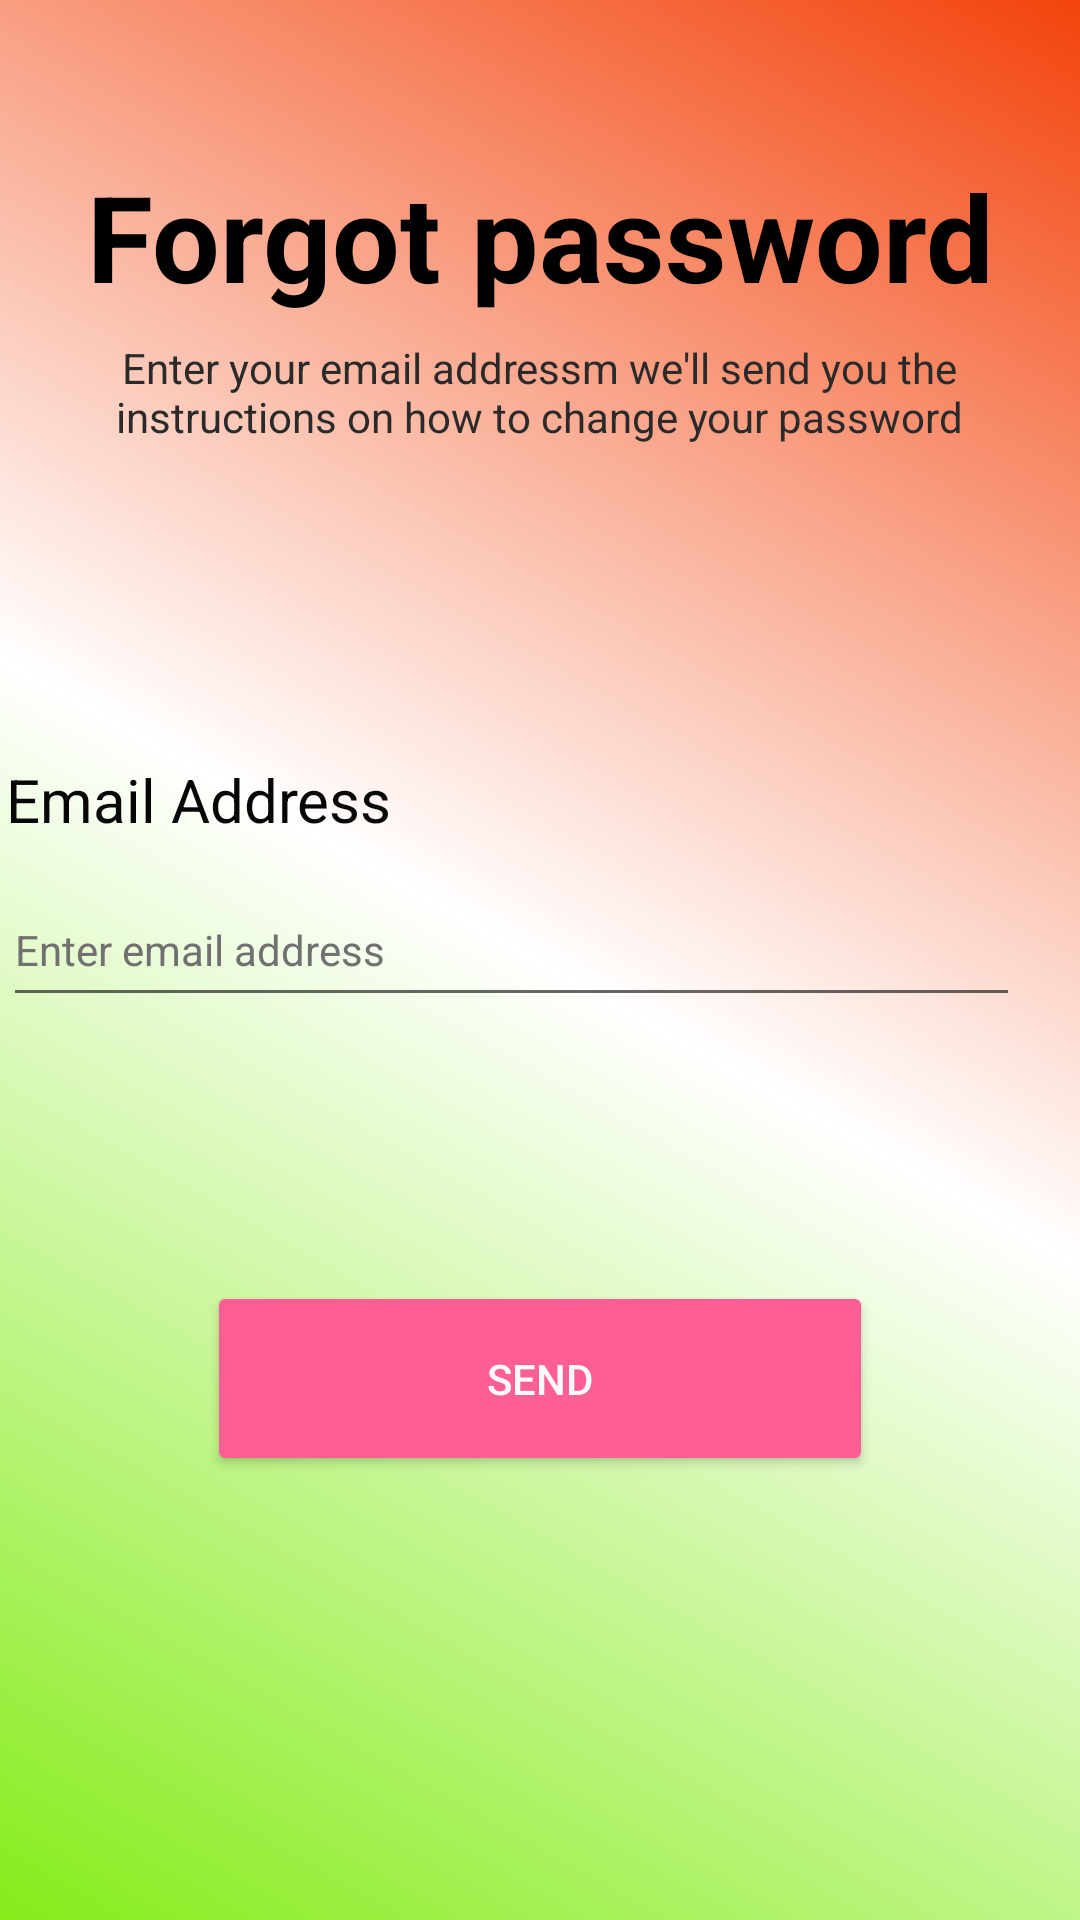

Write the Android layout XML for this screen, with the resource values it uses.
<!-- AndroidManifest.xml: application theme Theme.MTXO -->
<!-- res/layout/activity_forgotpassword.xml -->
<?xml version="1.0" encoding="utf-8"?>
<androidx.constraintlayout.widget.ConstraintLayout xmlns:android="http://schemas.android.com/apk/res/android"
    xmlns:app="http://schemas.android.com/apk/res-auto"
    xmlns:tools="http://schemas.android.com/tools"
    android:layout_width="match_parent"
    android:layout_height="match_parent"
    android:background="@drawable/background"
    tools:context=".forgotpassword">

    <TextView
        android:id="@+id/textView10"
        android:layout_width="354dp"
        android:layout_height="71dp"
        android:layout_marginTop="52dp"
        android:text="Forgot password"
        android:textAlignment="center"
        android:textColor="@color/black"
        android:textColorHint="#0C0C0C"
        android:textSize="40dp"
        android:textStyle="bold"
        app:layout_constraintBottom_toTopOf="@+id/textView11"
        app:layout_constraintEnd_toEndOf="parent"
        app:layout_constraintHorizontal_bias="0.491"
        app:layout_constraintStart_toStartOf="parent"
        app:layout_constraintTop_toTopOf="parent"
        app:layout_constraintVertical_bias="0.0" />

    <TextView
        android:id="@+id/textView11"
        android:layout_width="328dp"
        android:layout_height="64dp"
        android:layout_marginBottom="76dp"
        android:text="Enter your email addressm we'll send you the instructions on how to change your password"
        android:textAlignment="center"
        android:textColor="#2B2A2A"
        android:textColorHint="#3D3C3C"
        app:layout_constraintBottom_toTopOf="@+id/textView12"
        app:layout_constraintEnd_toEndOf="parent"
        app:layout_constraintHorizontal_bias="0.493"
        app:layout_constraintStart_toStartOf="parent" />

    <TextView
        android:id="@+id/textView12"
        android:layout_width="180dp"
        android:layout_height="38dp"
        android:text="Email Address"
        android:textColor="#070707"
        android:textSize="20dp"
        app:layout_constraintBottom_toTopOf="@+id/editTextTextEmailAddress3"
        app:layout_constraintEnd_toEndOf="parent"
        app:layout_constraintHorizontal_bias="0.012"
        app:layout_constraintStart_toStartOf="parent" />

    <EditText
        android:id="@+id/editTextTextEmailAddress3"
        android:layout_width="339dp"
        android:layout_height="48dp"
        android:layout_marginBottom="88dp"
        android:ems="10"
        android:hint="Enter email address"
        android:inputType="textEmailAddress"
        android:textColor="#4E4E4E"
        android:textColorHint="#727171"
        android:textSize="14sp"
        app:layout_constraintBottom_toTopOf="@+id/button5"
        app:layout_constraintEnd_toEndOf="parent"
        app:layout_constraintHorizontal_bias="0.041"
        app:layout_constraintStart_toStartOf="parent" />

    <Button
        android:id="@+id/button5"
        android:layout_width="222dp"
        android:layout_height="65dp"
        android:layout_marginBottom="148dp"
        android:backgroundTint="#FD5F95"
        android:text="Send"
        android:textColor="#FAF8F8"
        android:textColorHint="#F3F1F1"
        app:layout_constraintBottom_toBottomOf="parent"
        app:layout_constraintEnd_toEndOf="parent"
        app:layout_constraintStart_toStartOf="parent" />
</androidx.constraintlayout.widget.ConstraintLayout>
<!-- resources referenced by this layout -->
<resources>
  <!-- drawable background (drawable) -->
  <?xml version="1.0" encoding="utf-8"?>
  <shape xmlns:android="http://schemas.android.com/apk/res/android">
  
      <gradient android:type="linear"
          android:angle="45"
          android:startColor="#85EC1A"
          android:centerColor="#ffffff"
          android:endColor="#F3430C" />
  
  </shape>
  <style name="Theme.MTXO" parent="Theme.MaterialComponents.DayNight.DarkActionBar">
          
          <item name="colorPrimary">@color/purple_500</item>
          <item name="colorPrimaryVariant">@color/purple_700</item>
          <item name="colorOnPrimary">@color/white</item>
          
          <item name="colorSecondary">@color/teal_200</item>
          <item name="colorSecondaryVariant">@color/teal_700</item>
          <item name="colorOnSecondary">@color/black</item>
          
          <item name="android:statusBarColor" tools:targetApi="l">?attr/colorPrimaryVariant</item>
          
      </style>
  <!-- not gathered from this repository: default colours our renderer supplied (Android Studio template values) -->
  <color name="purple_500">#FF6200EE</color>
  <color name="purple_700">#FF3700B3</color>
  <color name="teal_200">#FF03DAC5</color>
  <color name="teal_700">#FF018786</color>
  <color name="black">#FF000000</color>
  <color name="white">#FFFFFFFF</color>
</resources>
